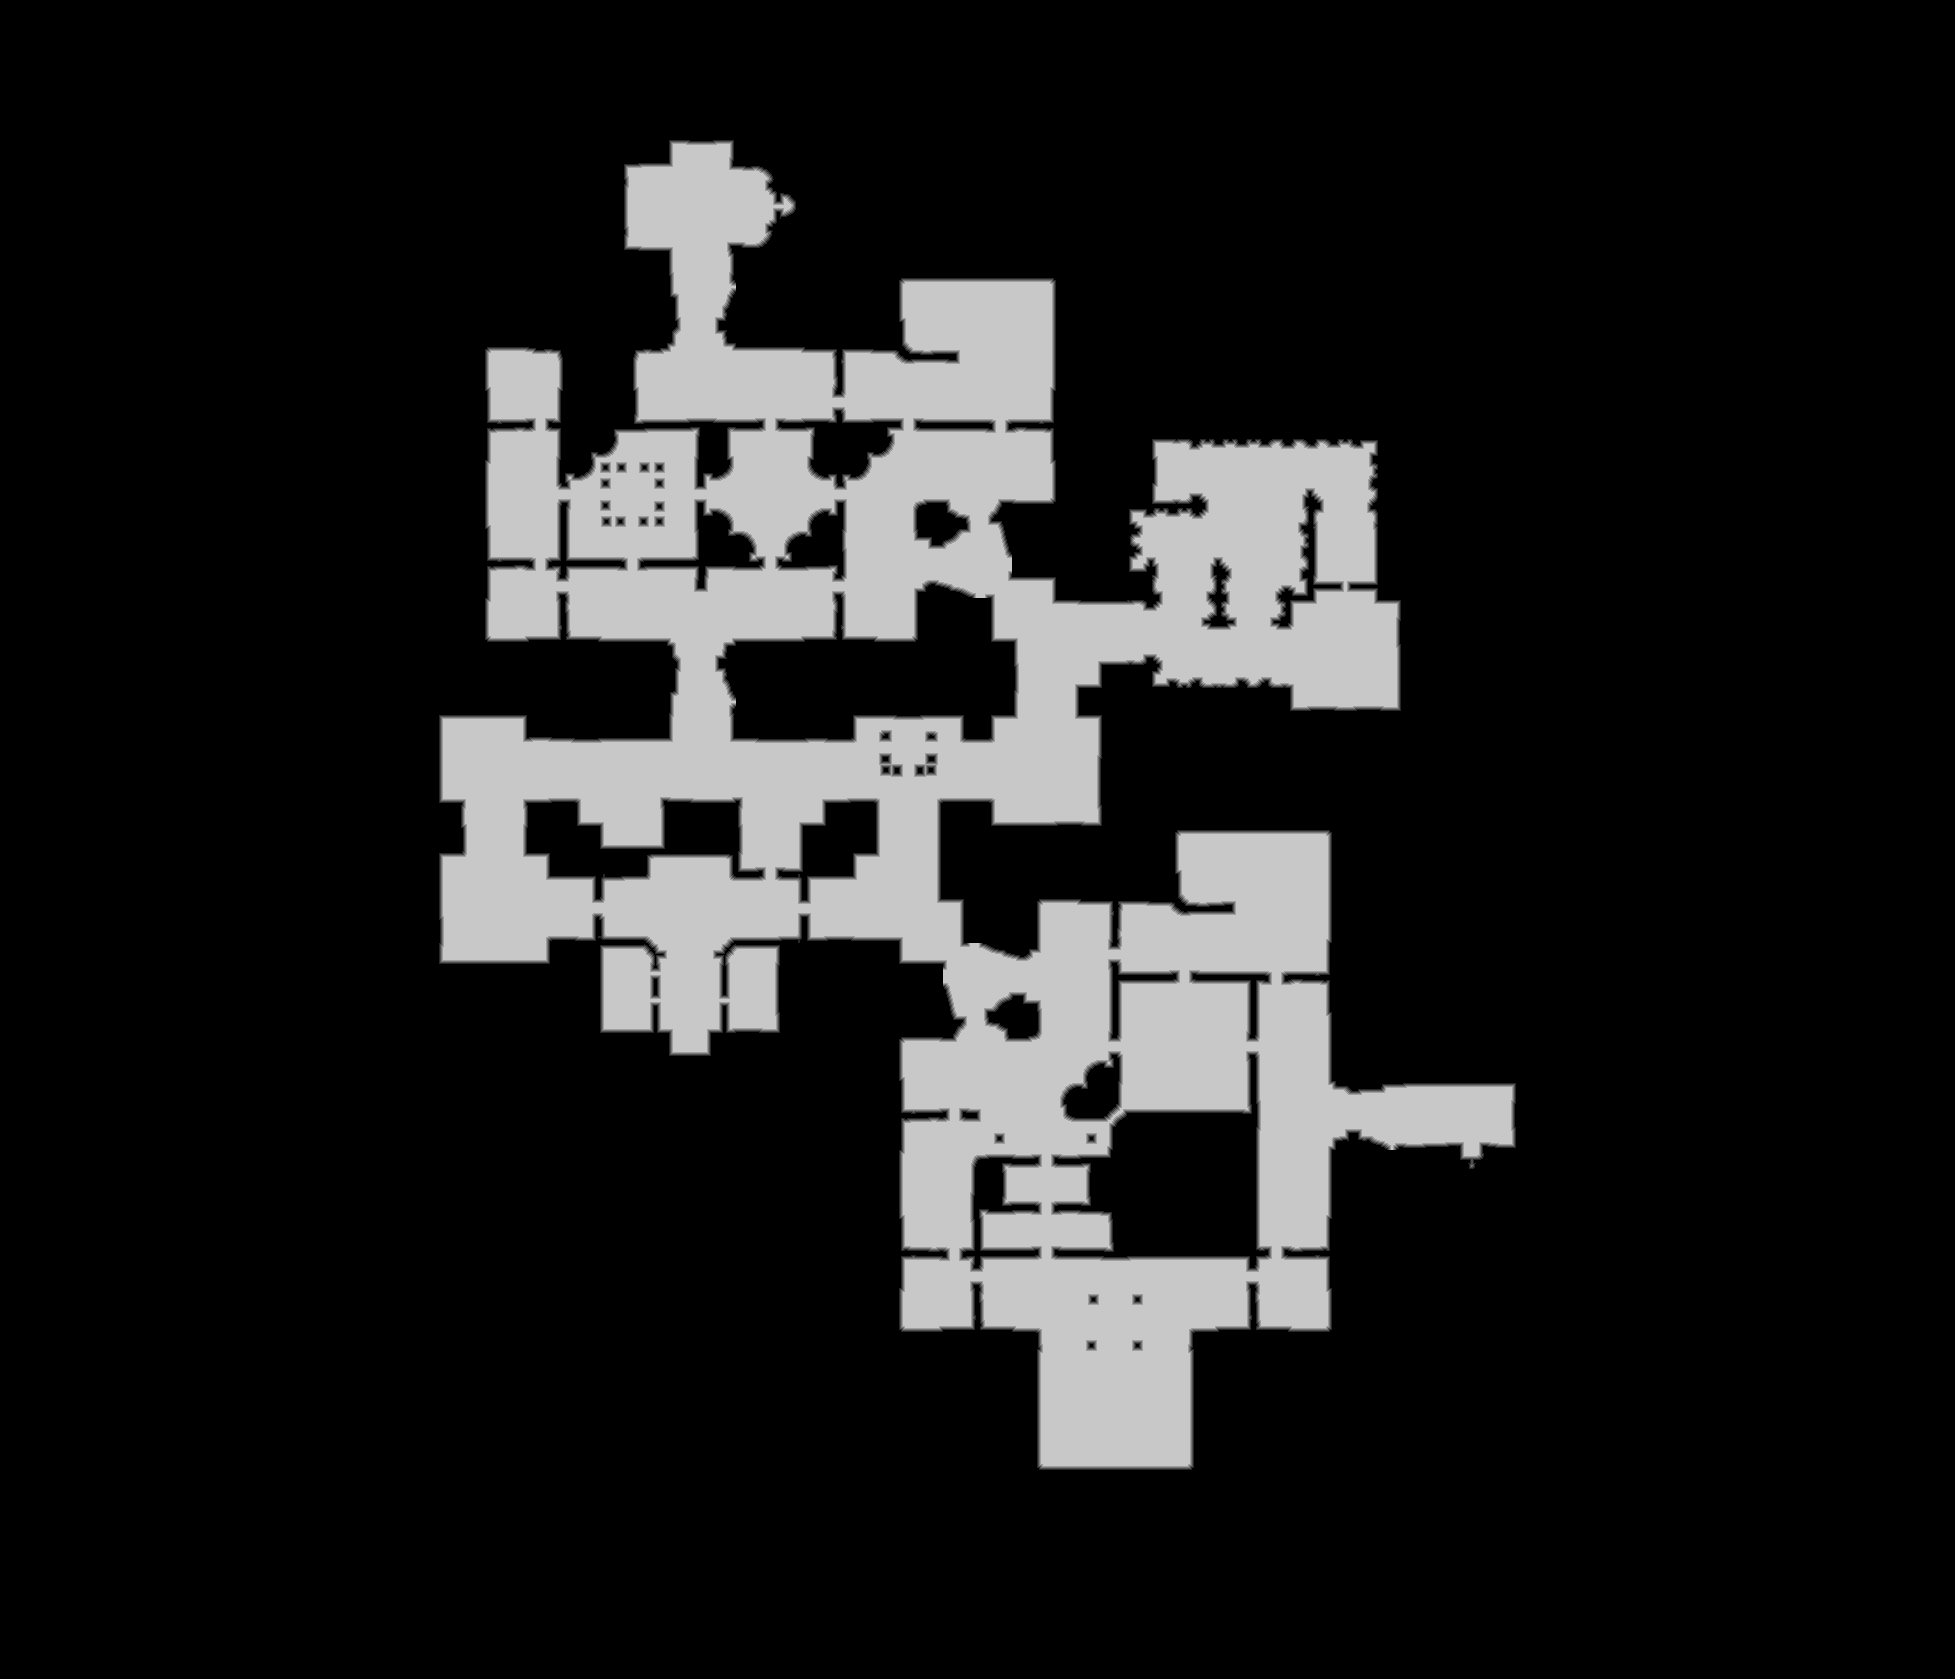

The data file committed next to this chart (first rows):
source	tdt_hull ranged
truth	truth_58f680113f0.tsv
width	1955
height	1679
nibble	0	2724139
nibble	1	19659
nibble	2	19991
nibble	3	20289
nibble	4	20489
nibble	5	477878
